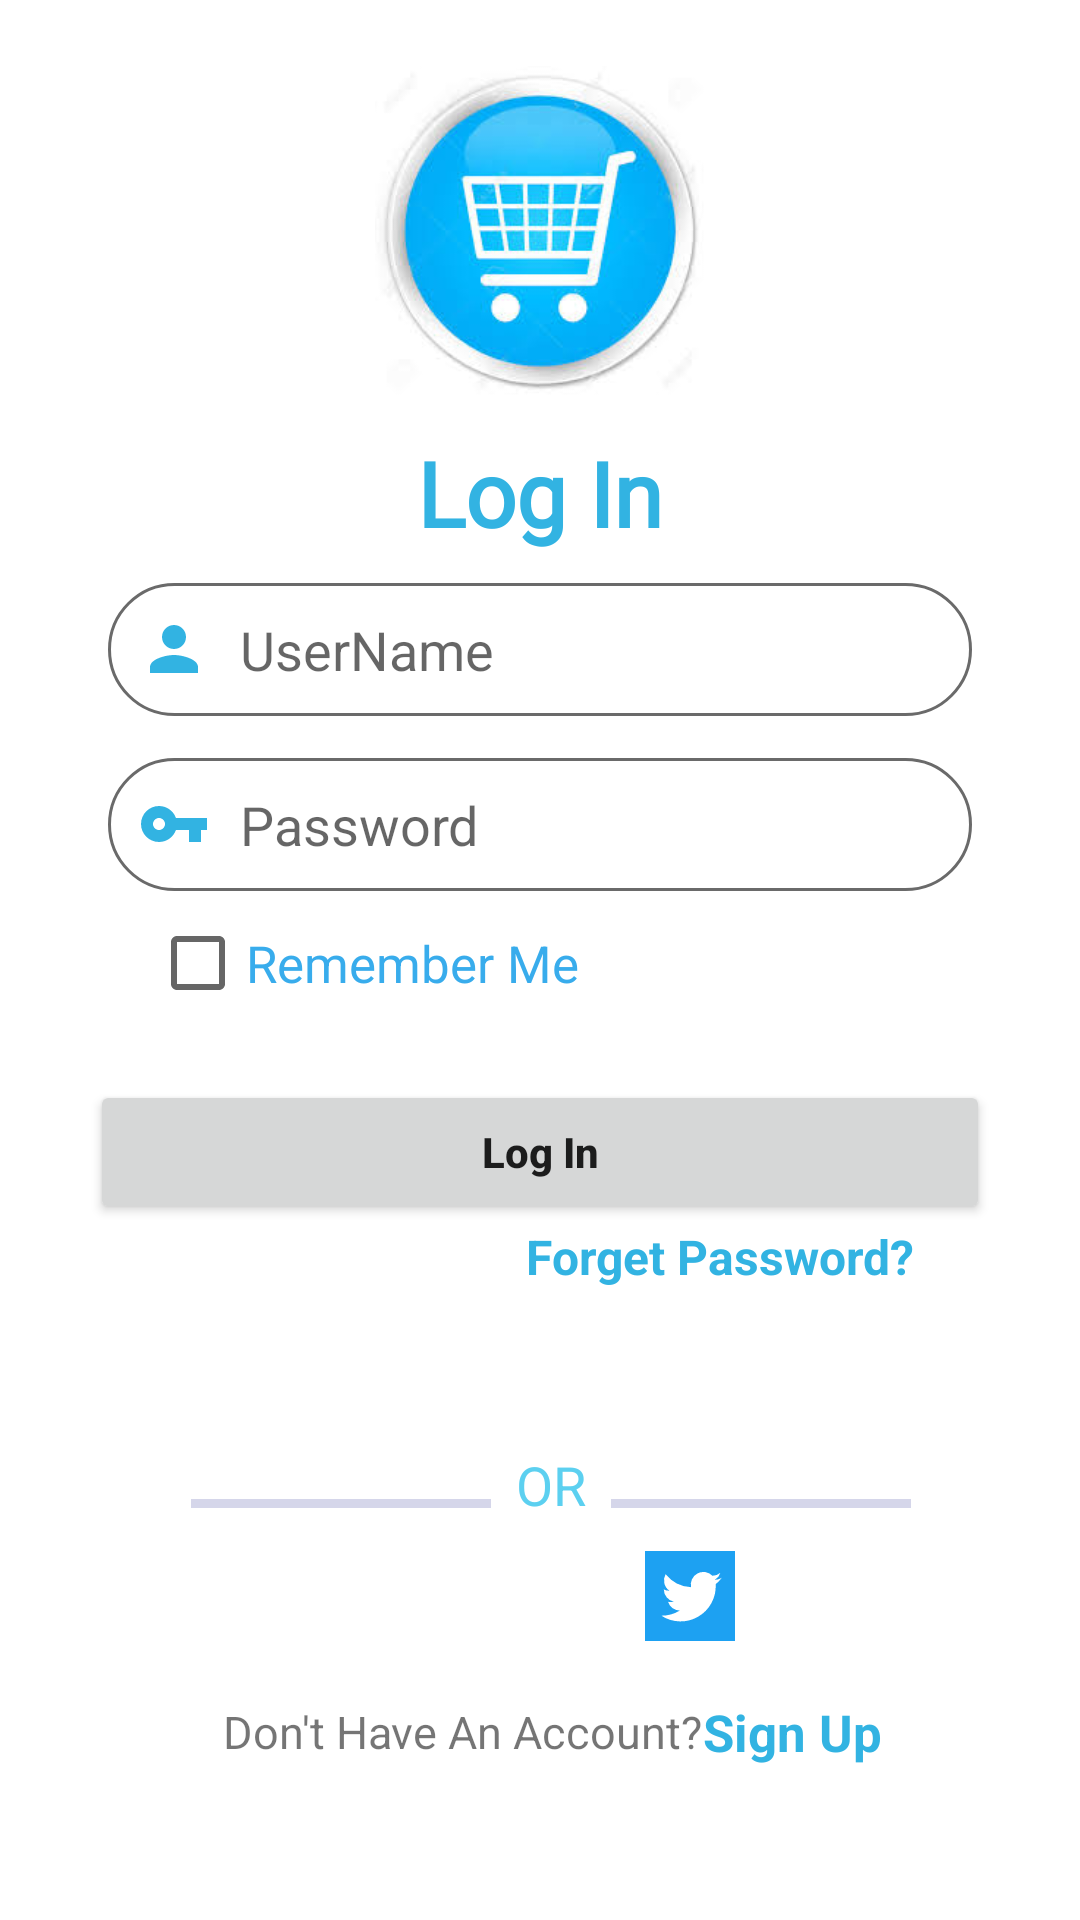

The Android layout XML behind this screen, and the referenced resources:
<!-- AndroidManifest.xml: application theme Theme.Online_Shopping -->
<!-- res/layout/activity_login.xml -->
<?xml version="1.0" encoding="utf-8"?>
<androidx.constraintlayout.widget.ConstraintLayout xmlns:android="http://schemas.android.com/apk/res/android"
    xmlns:app="http://schemas.android.com/apk/res-auto"
    xmlns:tools="http://schemas.android.com/tools"
    android:layout_width="match_parent"
    android:layout_height="match_parent"
    tools:context=".ui.LoginActivity">


    <ImageView
        android:id="@+id/imageView2"
        android:layout_width="110dp"
        android:layout_height="110dp"
        android:layout_marginTop="10dp"
        android:background="@drawable/images"
        app:layout_constraintBottom_toTopOf="@+id/textView"
        app:layout_constraintEnd_toEndOf="parent"
        app:layout_constraintStart_toStartOf="parent"
        app:layout_constraintTop_toTopOf="parent" />


    <TextView
        android:id="@+id/textView"
        android:layout_width="wrap_content"
        android:layout_height="wrap_content"
        android:layout_marginTop="30dp"
        android:fontFamily="@font/aclonica"
        android:text="Log In"
        android:textColor="@color/brightTurquoise"
        android:textSize="30dp"
        android:textStyle="bold"
        app:layout_constraintBottom_toBottomOf="parent"
        app:layout_constraintEnd_toEndOf="parent"
        app:layout_constraintStart_toStartOf="parent"
        app:layout_constraintTop_toTopOf="parent"
        app:layout_constraintVertical_bias="0.2" />


    <EditText
        android:id="@+id/userName"
        android:layout_width="0dp"
        android:layout_height="wrap_content"
        android:layout_marginTop="10dp"
        android:background="@drawable/edit_text"
        android:drawableLeft="@drawable/person_logo"
        android:drawablePadding="10dp"
        android:hint="UserName"
        android:padding="10dp"
        app:layout_constraintEnd_toEndOf="parent"
        app:layout_constraintStart_toStartOf="parent"
        app:layout_constraintTop_toBottomOf="@+id/textView"
        app:layout_constraintWidth_percent="0.8" />

    <EditText
        android:id="@+id/password"
        android:layout_width="0dp"
        android:layout_height="wrap_content"
        android:layout_marginTop="14dp"
        android:background="@drawable/edit_text"
        android:drawableLeft="@drawable/key_logo"
        android:drawablePadding="10dp"
        android:hint="Password"
        android:inputType="textPassword"
        android:padding="10dp"
        app:layout_constraintEnd_toEndOf="parent"
        app:layout_constraintStart_toStartOf="parent"
        app:layout_constraintTop_toBottomOf="@+id/userName"
        app:layout_constraintWidth_percent="0.8" />

    <CheckBox
        android:id="@+id/checkRememberMe"
        android:layout_width="wrap_content"
        android:layout_height="wrap_content"
        android:layout_marginStart="50dp"
        android:text="Remember Me"
        android:textSize="17dp"
        android:textColor="#38ACEC"
        app:layout_constraintStart_toStartOf="parent"
        app:layout_constraintTop_toBottomOf="@+id/password"
        app:layout_constraintWidth_percent="0.4"
        android:layout_marginLeft="50dp" />

    <Button
        android:id="@+id/btnLogin"
        android:layout_width="300dp"
        android:layout_height="wrap_content"
        android:layout_marginTop="15dp"
        android:gravity="center"
        android:padding="10dp"
        android:text="Log In"
        android:textAllCaps="false"
        android:textStyle="bold"
        app:layout_constraintEnd_toEndOf="parent"
        app:layout_constraintStart_toStartOf="parent"
        app:layout_constraintTop_toBottomOf="@+id/checkRememberMe"
        app:layout_constraintWidth_percent="0.4"
        app:shapeAppearanceOverlay="@style/Button" />

    <TextView
        android:id="@+id/forgetPass"
        android:layout_width="wrap_content"
        android:layout_height="wrap_content"
        android:layout_marginStart="120dp"
        android:text="Forget Password?"
        android:textColor="@color/brightTurquoise"
        android:textSize="16dp"
        android:textStyle="bold"
        app:layout_constraintEnd_toEndOf="parent"
        app:layout_constraintStart_toStartOf="parent"
        app:layout_constraintTop_toBottomOf="@+id/btnLogin"
        android:layout_marginLeft="120dp" />

    <LinearLayout
        android:id="@+id/li1"
        android:layout_width="wrap_content"
        android:layout_height="wrap_content"
        android:layout_marginTop="45dp"
        android:orientation="horizontal"
        app:layout_constraintEnd_toEndOf="@+id/userName"
        app:layout_constraintHorizontal_bias="0.3"
        app:layout_constraintStart_toStartOf="parent"
        app:layout_constraintTop_toBottomOf="@+id/forgetPass"
        tools:ignore="MissingConstraints">

        <View
            android:id="@+id/v1"
            android:layout_width="100dp"
            android:layout_height="3dp"
            android:layout_marginTop="25dp"
            android:layout_marginStart="55dp"
            android:background="#D5D6EA"
            tools:ignore="MissingConstraints"
            android:layout_marginLeft="55dp" />


        <TextView
            android:id="@+id/orText"
            android:layout_width="40sp"
            android:layout_height="wrap_content"
            android:layout_marginTop="8dp"
            android:text="OR"
            android:textAlignment="center"
            android:textColor="#5CD0f0"
            android:textSize="18sp"
            android:textStyle="normal"
            tools:ignore="MissingConstraints"
            android:gravity="center_horizontal" />


        <View
            android:id="@+id/v2"
            android:layout_width="100dp"
            android:layout_height="3dp"
            android:layout_marginTop="25dp"
            android:background="#D5D6EA"
            tools:ignore="MissingConstraints" />


    </LinearLayout>


    <LinearLayout
        android:id="@+id/linear"
        android:layout_width="match_parent"
        android:layout_height="wrap_content"
        android:gravity="center"
        android:layout_gravity="center"
        android:layout_marginBottom="20dp"
        app:layout_constraintEnd_toEndOf="@+id/userName"
        app:layout_constraintHorizontal_bias="0.3"
        app:layout_constraintStart_toStartOf="@+id/userName"
        app:layout_constraintTop_toBottomOf="@+id/li1"

        tools:ignore="MissingConstraints">

        <ImageView
            android:layout_width="30dp"
            android:layout_height="30dp"
            android:layout_margin="10dp"
            android:src="@drawable/icon_facebook"/>

        <ImageView
            android:layout_width="30dp"
            android:layout_height="30dp"
            android:layout_margin="10dp"
            android:src="@drawable/icon_google"/>
        <ImageView
            android:layout_width="30dp"
            android:layout_height="30dp"
            android:layout_margin="10dp"
            android:src="@drawable/icon_twitter"/>

    </LinearLayout>

    <TextView
        android:id="@+id/textView3"
        android:layout_width="wrap_content"
        android:layout_height="wrap_content"
        android:text="Don't Have An Account?"
        android:textSize="15dp"
        android:layout_marginTop="10dp"
        app:layout_constraintEnd_toEndOf="@+id/userName"
        app:layout_constraintHorizontal_bias="0.3"
        app:layout_constraintStart_toStartOf="@+id/userName"
        app:layout_constraintTop_toBottomOf="@+id/linear" />

    <TextView
        android:layout_width="wrap_content"
        android:layout_height="wrap_content"
        android:text="Sign Up"
        android:textColor="@color/brightTurquoise"
        android:textSize="17dp"
        android:textStyle="bold"
        android:layout_marginTop="10dp"
        android:onClick="signup"
        app:layout_constraintBottom_toBottomOf="@+id/textView3"
        app:layout_constraintStart_toEndOf="@+id/textView3"
        app:layout_constraintTop_toBottomOf="@+id/linear" />



</androidx.constraintlayout.widget.ConstraintLayout>
<!-- resources referenced by this layout -->
<resources>
  <color name="brightTurquoise">#32B3E2</color>
  <!-- drawable edit_text (drawable) -->
  <?xml version="1.0" encoding="utf-8"?>
  <shape xmlns:android="http://schemas.android.com/apk/res/android">
  
      <corners android:radius="50dp"/>
      <solid android:color="@color/white"/>
      <stroke android:color="#6a6a6a" android:width="1dp" />
  </shape>
  <!-- drawable icon_twitter (drawable) -->
  <?xml version="1.0" encoding="utf-8"?>
  <vector xmlns:android="http://schemas.android.com/apk/res/android"
      android:width="512dp"
      android:height="512dp"
      android:viewportWidth="512"
      android:viewportHeight="512">
      <path
          android:pathData="M0,0h512v512h-512z"
          android:fillColor="#1da1f2"/>
      <path
          android:pathData="M437,152a72,72 0,0 1,-40 12,72 72,0 0,0 32,-40 72,72 0,0 1,-45 17,72 72,0 0,0 -122,65 200,200 0,0 1,-145 -74,72 72,0 0,0 22,94 72,72 0,0 1,-32 -7,72 72,0 0,0 56,69 72,72 0,0 1,-32 1,72 72,0 0,0 67,50 200,200 0,0 1,-105 29,200 200,0 0,0 309,-179 200,200 0,0 0,35 -37"
          android:fillColor="#fff"/>
  </vector>
  <!-- drawable images: jpg bitmap (drawable, 10363 bytes) -->
  <!-- drawable key_logo (drawable) -->
  <?xml version="1.0" encoding="utf-8"?>
  <vector android:height="24dp" android:tint="#32B3E2"
      android:viewportHeight="24" android:viewportWidth="24"
      android:width="24dp" xmlns:android="http://schemas.android.com/apk/res/android">
      <path android:fillColor="@android:color/white" android:pathData="M12.65,10C11.83,7.67 9.61,6 7,6c-3.31,0 -6,2.69 -6,6s2.69,6 6,6c2.61,0 4.83,-1.67 5.65,-4H17v4h4v-4h2v-4H12.65zM7,14c-1.1,0 -2,-0.9 -2,-2s0.9,-2 2,-2 2,0.9 2,2 -0.9,2 -2,2z"/>
  </vector>
  <!-- drawable person_logo (drawable) -->
  <?xml version="1.0" encoding="utf-8"?>
  <vector android:height="24dp" android:tint="#32B3E2"
      android:viewportHeight="24" android:viewportWidth="24"
      android:width="24dp" xmlns:android="http://schemas.android.com/apk/res/android">
      <path android:fillColor="@android:color/white" android:pathData="M12,12c2.21,0 4,-1.79 4,-4s-1.79,-4 -4,-4 -4,1.79 -4,4 1.79,4 4,4zM12,14c-2.67,0 -8,1.34 -8,4v2h16v-2c0,-2.66 -5.33,-4 -8,-4z"/>
  </vector>
  <style name="Button">
  
          <item name="cornerSize">50%</item>
  
      </style>
  <style name="Theme.Online_Shopping" parent="Theme.MaterialComponents.DayNight.NoActionBar">
          
          <item name="colorPrimary">@color/brightTurquoise</item>
          <item name="colorPrimaryVariant">@color/brightTurquoise</item>
          <item name="colorOnPrimary">@color/white</item>
          
          <item name="colorSecondary">@color/brightTurquoise</item>
          <item name="colorSecondaryVariant">@color/teal_700</item>
          <item name="colorOnSecondary">@color/black</item>
          
          <item name="android:statusBarColor" tools:targetApi="l">?attr/colorPrimaryVariant</item>
          
      </style>
  <color name="white">#FFFFFFFF</color>
  <color name="teal_700">#FF018786</color>
  <color name="black">#FF000000</color>
</resources>
